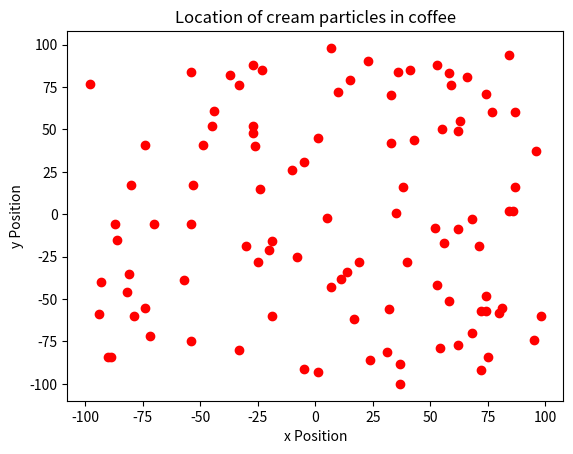

Write the Python code that produced this figure.
# -*- coding: utf-8 -*-
"""
Created on Tue Oct  2 13:14:59 2018

@author: Camden
"""

import numpy as np
import matplotlib.pyplot as plt

# NOTE: Problems 1-3 take some time to run, and Problems 4 and 5 take absurdly
#       long to run, so I wouldn't even try them.

#------------------------------------------------------------------------------

# Problem 1: Cream in Coffee

# Initializes particle number, grid size, and number of steps
particles = 100
gridSize  = 100
stepLimit = 50000

# Array of positions ([[x position of particle i], [y position of particle i]])
positions = [np.zeros(particles), np.zeros(particles)]

# Runs through the given number of steps
for i in range(stepLimit):
    # Runs through each particle
    for j in range(particles):
        # Randomly selects direction for the particle to move
        direction = np.random.randint(1, 5)
        
        # Updates particle location
        if direction == 1 and positions[0][j] > -gridSize:
            positions[0][j] -= 1
        elif direction == 2 and positions[0][j] < gridSize:
            positions[0][j] += 1
        elif direction == 3 and positions[1][j] > -gridSize:
            positions[1][j] -= 1
        elif direction == 4 and positions[1][j] < gridSize:
            positions[1][j] += 1
            
# Graph of distance from origin
plt.plot(positions[0], positions[1], 'ro')
plt.xlabel("x Position")
plt.ylabel("y Position")
plt.title("Location of cream particles in coffee")

#------------------------------------------------------------------------------

# Problem 2: Hole in the Box

## Initializes particle number and grid conditions
#holeSize = 40
#holeTop = holeSize / 2
#holeBot = -holeSize / 2
#gridSize  = 100
#stepLimit = 35000
#particles  = 100
#particleCount = [particles]
#        
## Array of positions ([[x position of particle i], [y position of particle i]])
#positions = [np.zeros(particles), np.zeros(particles)]
#banishedParticles = []
#
## Runs through given number of steps
#for i in range(stepLimit):
#    # Runs through each particle
#    for j in range(particles):
#        # Skips current particle if it has left the box already
#        if j in banishedParticles:
#            continue
#        
#        # Randomly selects direction for particle to move
#        direction = np.random.randint(1, 5)
#        
#        # Checks if particle leaves the box, and "banishes" it from the box
#        if direction == 1 and positions[0][j] == -gridSize and positions[1][j] <= holeTop and positions[1][j] >= holeBot:
#            particles -= 1
#            banishedParticles.append(j)
#            positions[0][j] = None
#        # Updates particle locations
#        else:
#            if direction == 1 and positions[0][j] > -gridSize:
#                positions[0][j] -= 1
#            elif direction == 2 and positions[0][j] < gridSize:
#                positions[0][j] += 1
#            elif direction == 3 and positions[1][j] > -gridSize:
#                positions[1][j] -= 1
#            elif direction == 4 and positions[1][j] < gridSize:
#                positions[1][j] += 1
#    
#    # Updates particle count array
#    if i >= gridSize:
#        particleCount.append(particles)
#
## Graph of average particle count
#plt.figure(1)
#plt.plot(particleCount, 'ro')
#plt.xlabel("Steps")
#plt.ylabel("Particles remaining")
#plt.title("Particles remaining after N steps")
#
## Graph of distance from origin
#plt.figure(2)
#plt.plot(positions[0], positions[1], 'ro')
#plt.xlabel("x Position")
#plt.ylabel("y Position")
#plt.title("Location of cream particles in coffee")

#------------------------------------------------------------------------------

# Problem 3: Hole in the Box Part 2

## Initializes particle number and grid conditions
#trials = 5
#holeSize = 40
#holeTop = holeSize / 2
#holeBot = -holeSize / 2
#gridSize  = 100
#stepLimit = 35000
#
## Creates an array to store average particle counts
#averageParticleCount = np.zeros(stepLimit)
#
## Graph of particle count
#plt.figure(1)
#plt.xlabel("Steps")
#plt.ylabel("Particles remaining")
#plt.title("Particles remaining after N steps")
#
## Runs through given number of trials
#for h in range(trials):
#    particles  = 100
#    particleCount = [particles]
#        
#    # Array of positions ([[x position of particle i], [y position of particle i]])
#    positions = [np.zeros(particles), np.zeros(particles)]
#    banishedParticles = []
#    
#    # Runs through the given number of steps
#    for i in range(stepLimit):
#        # Runs through each particle
#        for j in range(particles):
#            # Skips current particle if it has left the box already
#            if j in banishedParticles:
#                continue
#            
#            # Randomly selects direction for particle to move
#            direction = np.random.randint(1, 5)
#            
#            # Checks if particle leaves the box, and "banishes" it from the box
#            if direction == 1 and positions[0][j] == -gridSize and positions[1][j] <= holeTop and positions[1][j] >= holeBot:
#                particles -= 1
#                banishedParticles.append(j)
#                positions[0][j] = None
#            # Updates particle location
#            else:
#                if direction == 1 and positions[0][j] > -gridSize:
#                    positions[0][j] -= 1
#                elif direction == 2 and positions[0][j] < gridSize:
#                    positions[0][j] += 1
#                elif direction == 3 and positions[1][j] > -gridSize:
#                    positions[1][j] -= 1
#                elif direction == 4 and positions[1][j] < gridSize:
#                    positions[1][j] += 1
#        
#        # Updates current particle count and average particle count
#        if i >= gridSize:
#            particleCount.append(particles)
#            averageParticleCount[i] += particles / trials
#        else:
#            averageParticleCount[i] = particles
#    plt.plot(particleCount, 'ro')
#
## Graph of average particle count
#plt.figure(2)
#plt.plot(averageParticleCount, 'ro')
#plt.xlabel("Steps")
#plt.ylabel("Particles remaining")
#plt.title("Average particles remaining after N steps")
#
## Graph of distance from origin
#plt.figure(3)
#plt.plot(positions[0], positions[1], 'ro')
#plt.xlabel("x Position")
#plt.ylabel("y Position")
#plt.title("Location of cream particles in coffee")

#------------------------------------------------------------------------------

# Problem 4: Entropy
# NOTE: I think my code works, but I haven't been able to optimize it well
#       enough to run in a reasonable amount of time. Same goes for Problem 5.

## Initializes particle number, grid size, and number of steps
#particles = 100
#gridSize  = 100
#stepLimit = 10000
#
## Array of positions ([[x position of particle i], [y position of particle i]])
#positions = [np.zeros(particles), np.zeros(particles)]
#entropyValues = np.zeros(particles)
#
## Returns current entropy in system
#def entropy(positions, particles, gridSize):
#    # Initializes values for entropy grid
#    entropyGridWidth = 10
#    entropyGridSize = int(entropyGridWidth / 2)
#    chunkSize = gridSize / entropyGridSize
#    entropyGridPositions = np.zeros(entropyGridWidth * entropyGridWidth)
#    
#    # Checks each chunk of the grid for particles
#    for i in range(-entropyGridSize, entropyGridSize):
#        for j in range(-entropyGridSize, entropyGridSize):
#            # Sets which location the current amount of particles is loggd in
#            entropyPositionsIndex = j + entropyGridSize + ((i + entropyGridSize) * entropyGridWidth)
#            
#            # Sets boundaries of current chunk
#            xMin = i
#            xMax = xMin + chunkSize
#            yMax = -j
#            yMin = yMax - chunkSize
#            
#            # Counts the number of particles in the chunk
#            for k in range(particles):
#                if (positions[0][k] > xMin and positions[0][k] < xMax) and (positions[1][k] > yMin and positions[1][k] < yMax):
#                    entropyGridPositions[entropyPositionsIndex] += 1
#    
#    totalEntropy = 0
#    # Calculates current entropy            
#    for particleNum in entropyGridPositions:
#        P = particleNum / particles
#        if P != 0:
#            totalEntropy -= P * np.log(P)
#        
#    return totalEntropy
#
## Runs through the given number of steps
#for i in range(stepLimit):
#    # Runs through each particle
#    for j in range(particles):
#        # Randomly selectes direction for particle to move
#        direction = np.random.randint(1, 5)
#        
#        # Updates particle location
#        if direction == 1 and positions[0][j] > -gridSize:
#            positions[0][j] -= 1
#        elif direction == 2 and positions[0][j] < gridSize:
#            positions[0][j] += 1
#        elif direction == 3 and positions[1][j] > -gridSize:
#            positions[1][j] -= 1
#        elif direction == 4 and positions[1][j] < gridSize:
#            positions[1][j] += 1
#            
#        # Records current entropy in system
#        entropyValues[j] = entropy(positions, particles, gridSize)
#        
#            
## Graph of entropy after each step
#plt.plot(entropyValues,  'ro')
#plt.xlabel("Steps")
#plt.ylabel("Entropy")
#plt.title("Entropy after N steps")
#
## Graph of distance from origin
#plt.figure(2)
#plt.plot(positions[0], positions[1], 'ro')
#plt.xlabel("x Position")
#plt.ylabel("y Position")
#plt.title("Location of cream particles in coffee")

#------------------------------------------------------------------------------

# Problem 5: Entropy Part 2

## Initializes particle number, grid size, number of steps, and trials
#particles = 100
#gridSize  = 100
#stepLimit = 10000
#trials = 3
#
#averageEntropy = np.zeros(particles)
#
## Returns current entropy in system
#def entropy(positions, particles, gridSize):
#    # Initializes values for entropy grid
#    entropyGridWidth = 10
#    entropyGridSize = int(entropyGridWidth / 2)
#    chunkSize = gridSize / entropyGridSize
#    entropyGridPositions = np.zeros(entropyGridWidth * entropyGridWidth)
#    
#    # Checks each chunk of the grid for particles
#    for i in range(-entropyGridSize, entropyGridSize):
#        for j in range(-entropyGridSize, entropyGridSize):
#            # Sets which location the current amount of particles is loggd in
#            entropyPositionsIndex = j + entropyGridSize + ((i + entropyGridSize) * entropyGridWidth)
#            
#            # Sets boundaries of current chunk
#            xMin = i
#            xMax = xMin + chunkSize
#            yMax = -j
#            yMin = yMax - chunkSize
#            
#            # Counts the number of particles in the chunk
#            for k in range(particles):
#                if (positions[0][k] > xMin and positions[0][k] < xMax) and (positions[1][k] > yMin and positions[1][k] < yMax):
#                    entropyGridPositions[entropyPositionsIndex] += 1
#    
#    totalEntropy = 0
#    # Calculates current entropy            
#    for particleNum in entropyGridPositions:
#        P = particleNum / particles
#        if P != 0:
#            totalEntropy -= P * np.log(P)
#        
#    return totalEntropy
#
## Runs through given number of trials
#for h in range(trials):
#    # Array of positions ([[x position of particle i], [y position of particle i]])
#    positions = [np.zeros(particles), np.zeros(particles)]
#    
#    # Runs through the given number of steps
#    for i in range(stepLimit):
#        # Runs through each particle
#        for j in range(particles):
#            # Randomly selectes direction for particle to move
#            direction = np.random.randint(1, 5)
#            
#            # Updates particle location
#            if direction == 1 and positions[0][j] > -gridSize:
#                positions[0][j] -= 1
#            elif direction == 2 and positions[0][j] < gridSize:
#                positions[0][j] += 1
#            elif direction == 3 and positions[1][j] > -gridSize:
#                positions[1][j] -= 1
#            elif direction == 4 and positions[1][j] < gridSize:
#                positions[1][j] += 1
#                
#            # Records current entropy in system
#            averageEntropy[j] += entropy(positions, particles, gridSize) / trials
#        
#            
## Graph of entropy after each step
#plt.plot(averageEntropy, 'ro')
#plt.xlabel("Steps")
#plt.ylabel("Entropy")
#plt.title("Entropy after N steps")
#
## Graph of distance from origin
#plt.figure(2)
#plt.plot(positions[0], positions[1], 'ro')
#plt.xlabel("x Position")
#plt.ylabel("y Position")
#plt.title("Location of cream particles in coffee")














        
